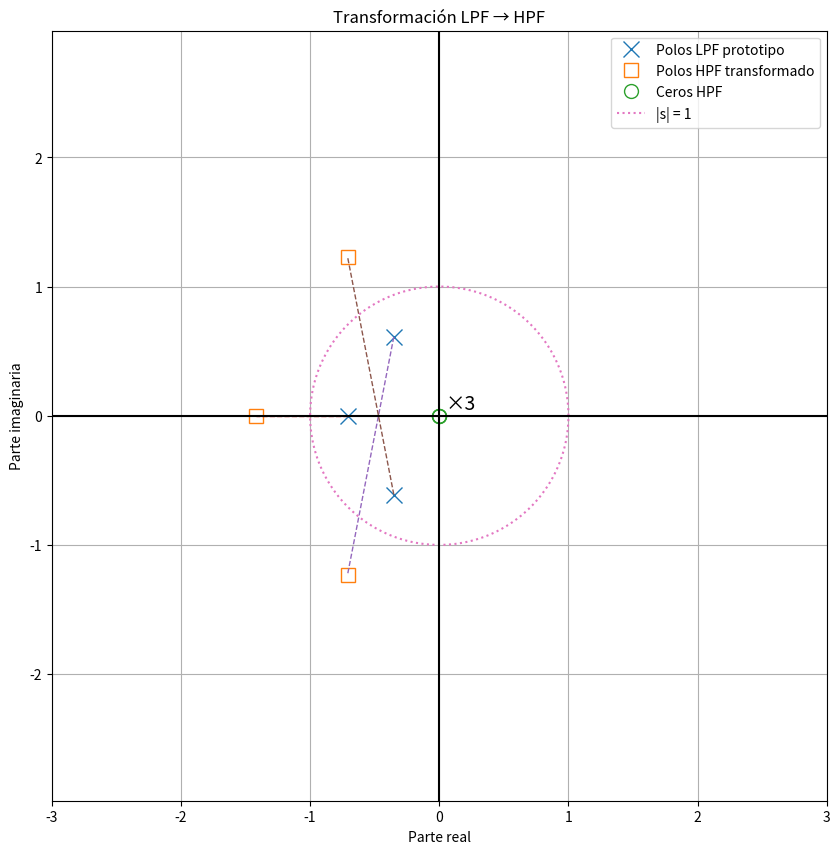

Python code for this plot:
import numpy as np
import scipy.signal as sig
import matplotlib.pyplot as plt

# =========================================================
# DATOS DEL FILTRO
# =========================================================

alpha_max = 0.5
n = 3

# =========================================================
# EPSILON CHEBYSHEV
# =========================================================

epsilon = np.sqrt(10**(alpha_max/10) - 1)

epsilon1 = epsilon**(1/n)
epsilon2 = epsilon**(2/n)
epsilon3 = epsilon**(3/n)

# =========================================================
# TRANSFERENCIA LPF PROTOTIPO
# =========================================================
# H(s) = 1 / (s³ + 2e^(1/3)s² + 2e^(2/3)s + e)

num_lp = [1]

den_lp = [
    1,
    2*epsilon1,
    2*epsilon2,
    epsilon3
]

# =========================================================
# POLOS Y CEROS LPF
# =========================================================

zeros_lp, poles_lp, gain_lp = sig.tf2zpk(num_lp, den_lp)

# =========================================================
# TRANSFORMACIÓN LP -> HP
# =========================================================
#
# s -> wc/s
#
# Cada polo:
# p_hp = wc / p_lp
#
# Los ceros del LPF en infinito
# pasan al origen en el HPF
# =========================================================

omega_c = 1

poles_hp = omega_c / poles_lp

# n ceros en el origen
zeros_hp = np.zeros(n)

# =========================================================
# FIGURA
# =========================================================

fig, ax = plt.subplots(figsize=(10,10))

# =========================================================
# POLOS LPF
# =========================================================

ax.plot(
    np.real(poles_lp),
    np.imag(poles_lp),
    'x',
    markersize=12,
    label='Polos LPF prototipo'
)

# =========================================================
# POLOS HPF
# =========================================================

ax.plot(
    np.real(poles_hp),
    np.imag(poles_hp),
    's',
    markersize=10,
    fillstyle='none',
    label='Polos HPF transformado'
)

# =========================================================
# CEROS HPF
# =========================================================

ax.plot(
    np.real(zeros_hp),
    np.imag(zeros_hp),
    'o',
    markersize=10,
    fillstyle='none',
    label='Ceros HPF'
)

# multiplicidad de ceros
ax.text(
    0.05,
    0.05,
    '×3',
    fontsize=14
)

# =========================================================
# UNIR CADA POLO LPF CON SU TRANSFORMADO
# =========================================================

for p_lp, p_hp in zip(poles_lp, poles_hp):

    ax.plot(
        [np.real(p_lp), np.real(p_hp)],
        [np.imag(p_lp), np.imag(p_hp)],
        '--',
        linewidth=1
    )

# =========================================================
# CÍRCULO UNIDAD
# =========================================================

theta = np.linspace(0, 2*np.pi, 500)

x_unit = np.cos(theta)
y_unit = np.sin(theta)

ax.plot(
    x_unit,
    y_unit,
    ':',
    label='|s| = 1'
)

# =========================================================
# EJES
# =========================================================

ax.axhline(0, color='black')
ax.axvline(0, color='black')

# =========================================================
# FORMATO
# =========================================================

ax.set_xlabel('Parte real')
ax.set_ylabel('Parte imaginaria')

ax.set_title('Transformación LPF → HPF')

ax.grid(True)
ax.legend()

ax.axis('equal')

ax.set_xlim(-3, 3)
ax.set_ylim(-3, 3)

plt.show()
